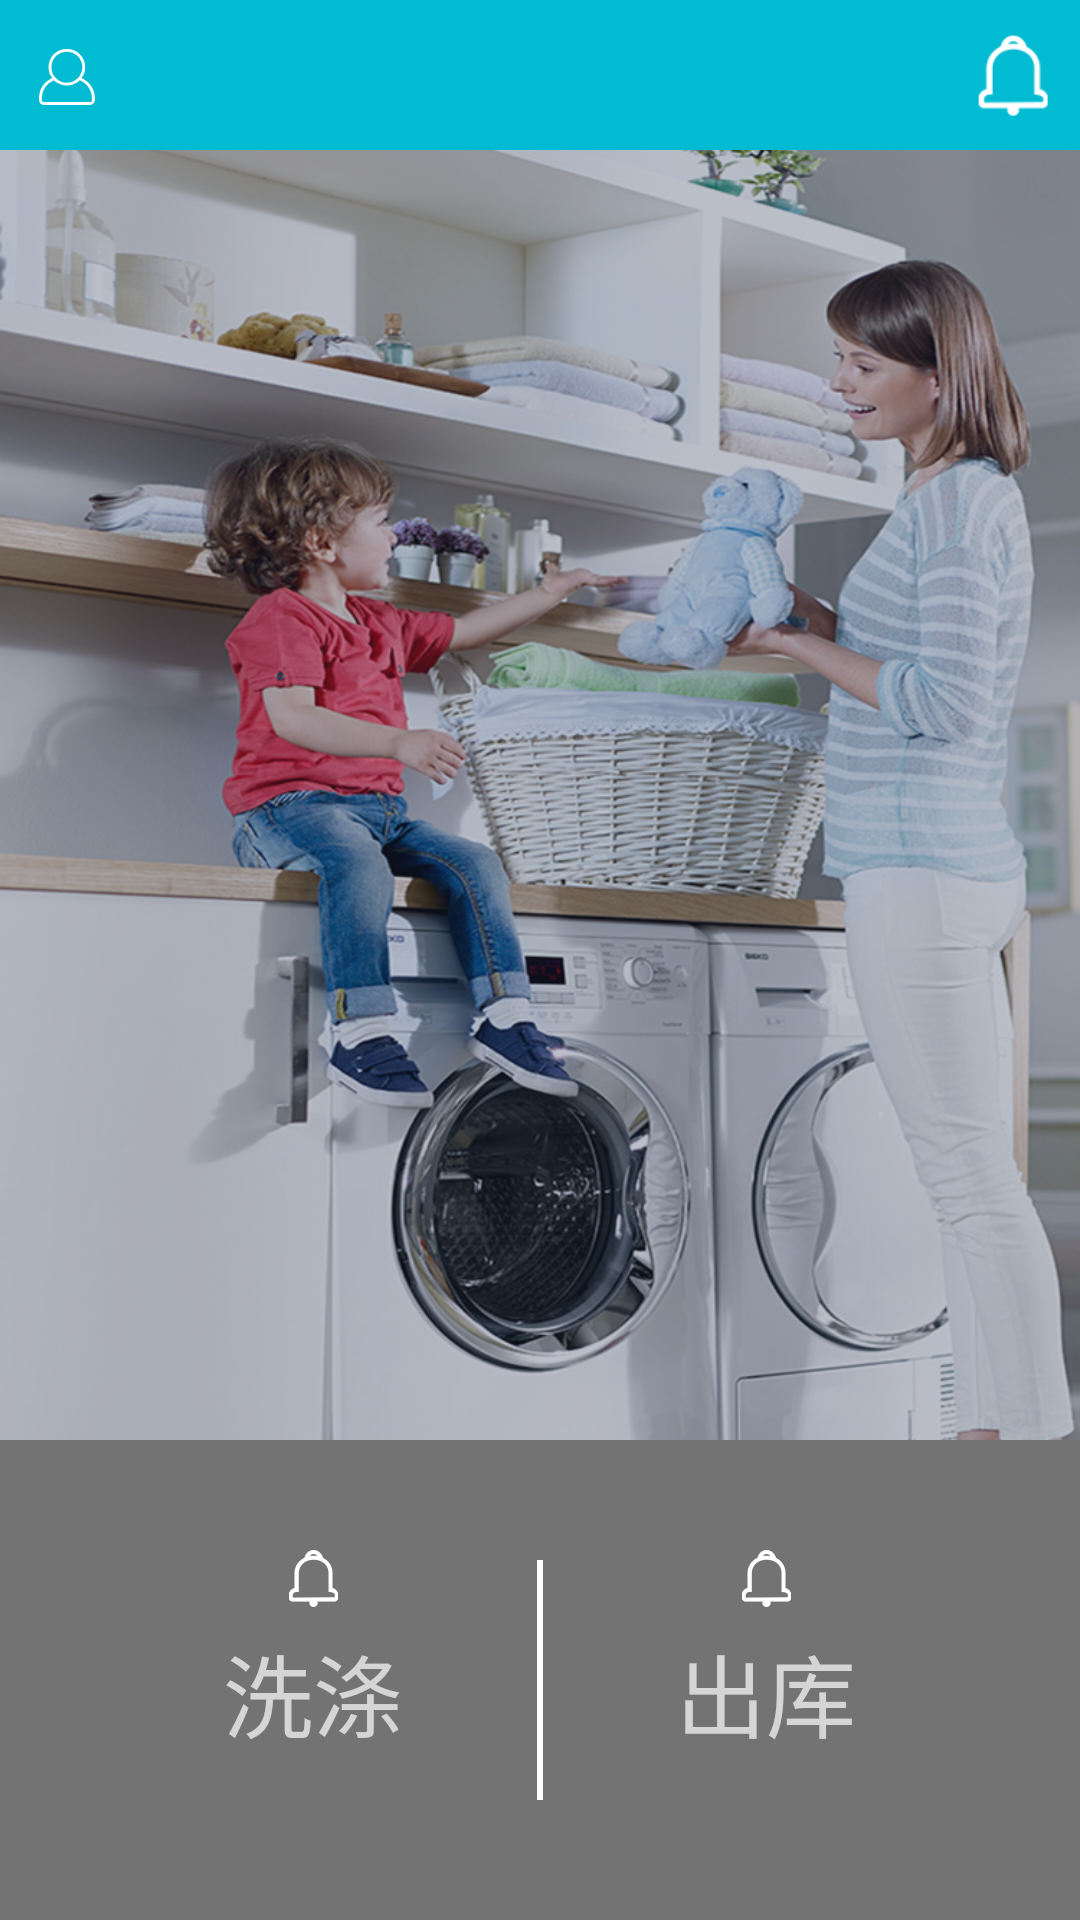

Reconstruct the res/layout file that produces this screen, plus the resources it refers to.
<!-- AndroidManifest.xml: application theme Theme.AppCompat.NoActionBar -->
<!-- res/layout/activity_main2.xml -->
<?xml version="1.0" encoding="utf-8"?>
<RelativeLayout xmlns:android="http://schemas.android.com/apk/res/android"
    xmlns:tools="http://schemas.android.com/tools"
    android:layout_width="match_parent"
    android:layout_height="match_parent"
    android:fitsSystemWindows="true"
    android:background="@color/white"
    tools:context="com.example.hongxingkeji.washbabystaff.ui.Activity.Main2Activity">
    <LinearLayout
        android:id="@+id/title"
        android:layout_width="match_parent"
        android:layout_height="@dimen/height50"
        android:orientation="horizontal"
        android:background="@color/blue"
        >
        <ImageView
            android:id="@+id/mycenter"
            android:layout_width="0dp"
            android:layout_height="match_parent"
            android:layout_weight="0.5"
            android:padding="@dimen/Padding10"
            android:src="@drawable/wodeq"
            />
        <TextView
            android:id="@+id/titlename"
            android:layout_width="0dp"
            android:layout_height="match_parent"
            android:layout_weight="3"
            android:gravity="center"
            android:textSize="@dimen/LogintextSzie"
            android:textColor="@color/white"
            />
        <ImageView
            android:id="@+id/message"
            android:layout_width="0dp"
            android:layout_height="match_parent"
            android:src="@drawable/nav_iocn_notice"
            android:layout_weight="0.5"/>
    </LinearLayout>
    <RelativeLayout
        android:layout_width="match_parent"
        android:layout_below="@id/title"
        android:layout_height="match_parent"
        android:background="@drawable/zu">
        <LinearLayout
            android:layout_width="match_parent"
            android:orientation="horizontal"
            android:padding="@dimen/height30"
            android:layout_alignParentBottom="true"
            android:background="@color/gray"
            android:layout_height="wrap_content">
            <TextView
                android:id="@+id/wash"
                android:layout_width="0dp"
                android:layout_height="100dp"
                android:textSize="@dimen/height30"
                android:text="洗涤"
                android:gravity="center_horizontal"
                android:drawableTop="@drawable/nav_iocn_notice"
                android:layout_weight="1"/>
            <TextView
                android:layout_width="2dp"
                android:background="@color/white"
                android:layout_marginTop="@dimen/Padding10"
                android:layout_marginBottom="@dimen/Padding10"
                android:layout_height="match_parent"/>
            <TextView
                android:id="@+id/outofku"
                android:layout_width="0dp"
                android:textSize="@dimen/height30"
                android:text="出库"
                android:gravity="center_horizontal"
                android:drawableTop="@drawable/nav_iocn_notice"
                android:layout_height="match_parent"
                android:layout_weight="1"/>
        </LinearLayout>
    </RelativeLayout>
</RelativeLayout>
<!-- resources referenced by this layout -->
<resources>
  <color name="blue">#00BBD2</color>
  <color name="gray">#737373</color>
  <color name="white">#ffffff</color>
  <dimen name="LogintextSzie">22dp</dimen>
  <dimen name="Padding10">10dp</dimen>
  <dimen name="height30">30dp</dimen>
  <dimen name="height50">50dp</dimen>
  <!-- drawable nav_iocn_notice: png bitmap (drawable-hdpi, 1428 bytes) -->
  <!-- drawable wodeq: png bitmap (drawable-hdpi, 1507 bytes) -->
  <!-- drawable zu: png bitmap (drawable-hdpi, 698693 bytes) -->
</resources>
